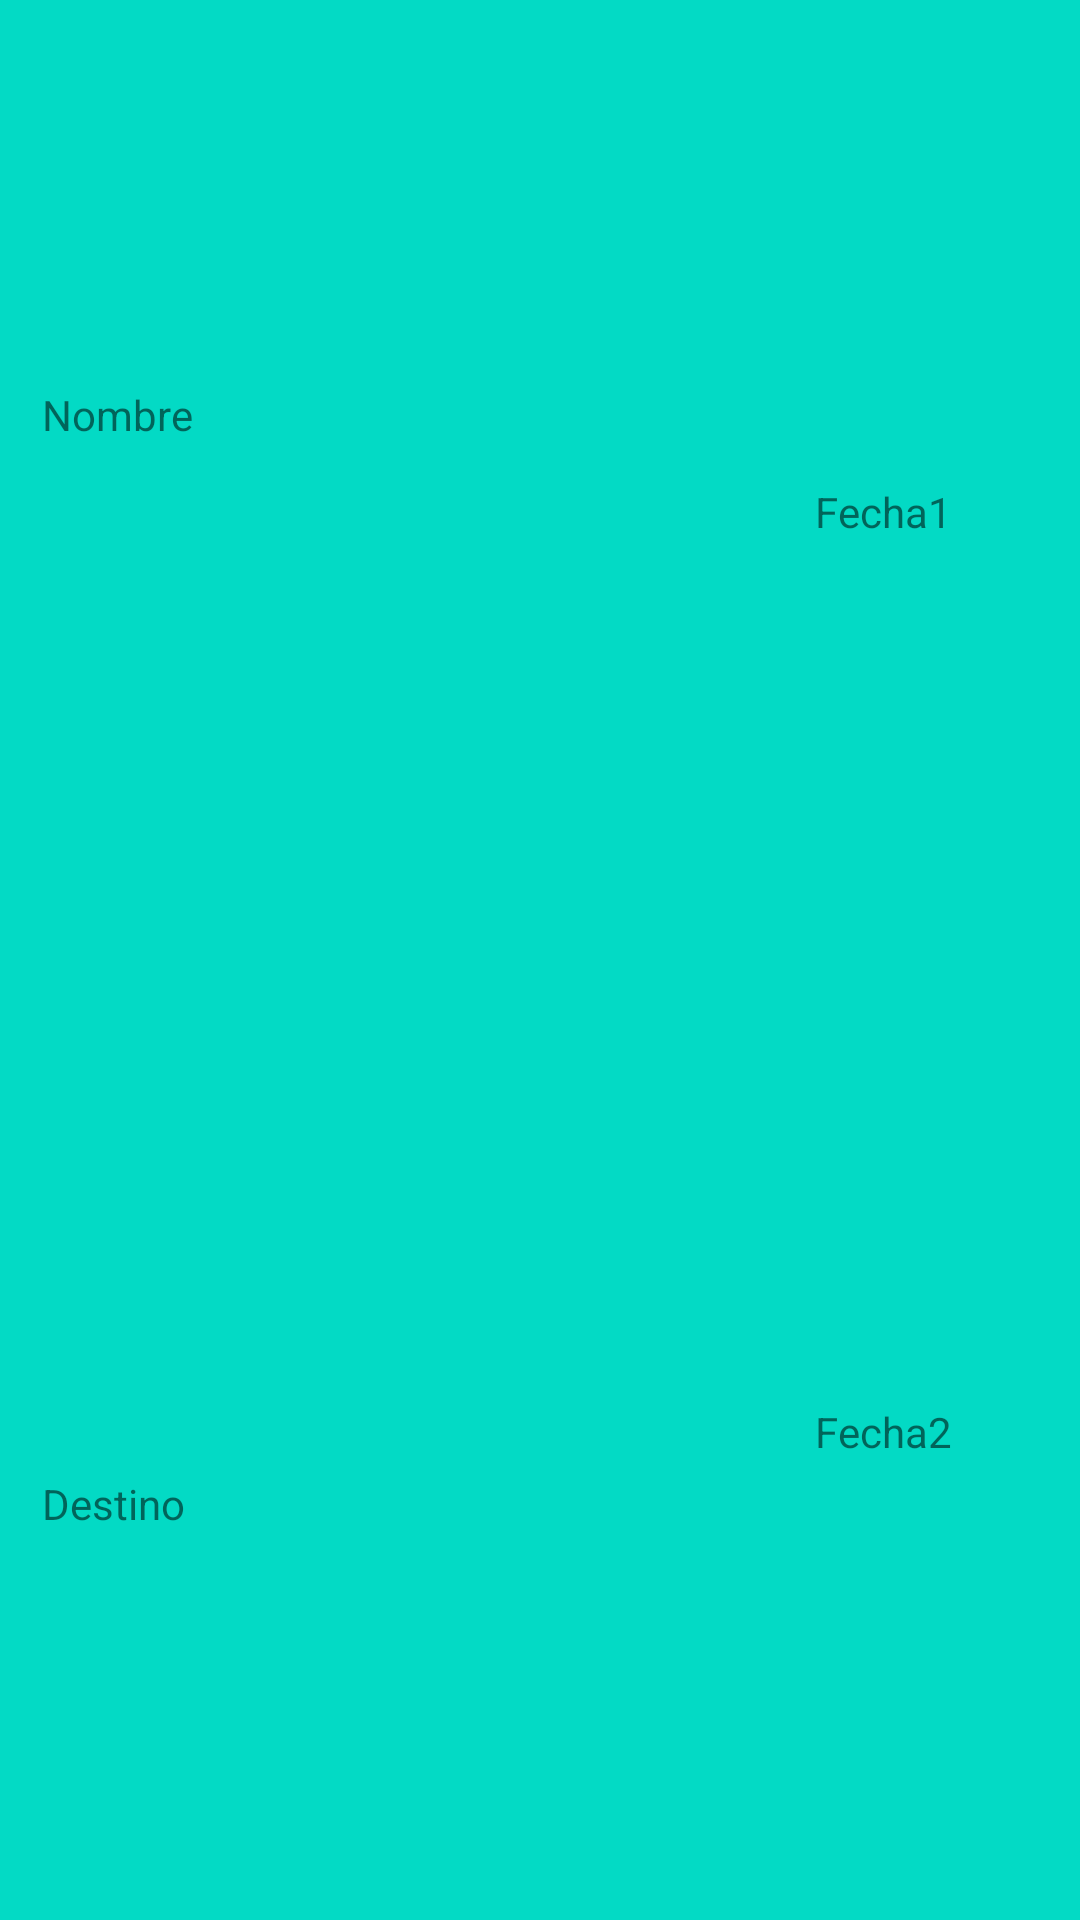

Here is an Android app screen rendered from its layout file. Give the layout XML and the strings, colors and styles it references.
<!-- AndroidManifest.xml: application theme Theme.Kotlin_proyecto_Alex_egoitz -->
<!-- res/layout/contenedor.xml -->
<?xml version="1.0" encoding="utf-8"?>
<androidx.constraintlayout.widget.ConstraintLayout xmlns:android="http://schemas.android.com/apk/res/android"
     xmlns:app="http://schemas.android.com/apk/res-auto"
    xmlns:tools="http://schemas.android.com/tools"
    android:layout_width="match_parent"
    android:layout_height="96dp"
    android:background="@color/teal_200"
    android:layout_margin="4dp">

    <TextView
        android:id="@+id/textViewFecha1"
        android:layout_width="wrap_content"
        android:layout_height="wrap_content"
        android:text="Fecha1"
        app:layout_constraintBottom_toBottomOf="parent"
        app:layout_constraintEnd_toEndOf="parent"
        app:layout_constraintHorizontal_bias="0.864"
        app:layout_constraintStart_toStartOf="parent"
        app:layout_constraintTop_toTopOf="parent"
        app:layout_constraintVertical_bias="0.259" />

    <TextView
        android:id="@+id/textViewFecha2"
        android:layout_width="wrap_content"
        android:layout_height="wrap_content"
        android:text="Fecha2"
        app:layout_constraintBottom_toBottomOf="parent"
        app:layout_constraintEnd_toEndOf="parent"
        app:layout_constraintHorizontal_bias="0.864"
        app:layout_constraintStart_toStartOf="parent"
        app:layout_constraintTop_toTopOf="parent"
        app:layout_constraintVertical_bias="0.753" />

    <TextView
        android:id="@+id/textViewNombre"
        android:layout_width="wrap_content"
        android:layout_height="wrap_content"
        android:text="Nombre"
        app:layout_constraintBottom_toBottomOf="parent"
        app:layout_constraintEnd_toEndOf="parent"
        app:layout_constraintHorizontal_bias="0.045"
        app:layout_constraintStart_toStartOf="parent"
        app:layout_constraintTop_toTopOf="parent"
        app:layout_constraintVertical_bias="0.207" />

    <TextView
        android:id="@+id/textViewDestino"
        android:layout_width="wrap_content"
        android:layout_height="wrap_content"
        android:text="Destino"
        app:layout_constraintBottom_toBottomOf="parent"
        app:layout_constraintEnd_toEndOf="parent"
        app:layout_constraintHorizontal_bias="0.045"
        app:layout_constraintStart_toStartOf="parent"
        app:layout_constraintTop_toTopOf="parent"
        app:layout_constraintVertical_bias="0.792" />
</androidx.constraintlayout.widget.ConstraintLayout>
<!-- resources referenced by this layout -->
<resources>
  <style name="Theme.Kotlin_proyecto_Alex_egoitz" parent="Theme.MaterialComponents.DayNight.DarkActionBar">
          
          <item name="colorPrimary">@color/purple_500</item>
          <item name="colorPrimaryVariant">@color/purple_700</item>
          <item name="colorOnPrimary">@color/white</item>
          
          <item name="colorSecondary">@color/teal_200</item>
          <item name="colorSecondaryVariant">@color/teal_700</item>
          <item name="colorOnSecondary">@color/black</item>
          
          <item name="android:statusBarColor" tools:targetApi="l">?attr/colorPrimaryVariant</item>
          
      </style>
  <!-- not gathered from this repository: default colours our renderer supplied (Android Studio template values) -->
  <color name="purple_500">#FF6200EE</color>
  <color name="purple_700">#FF3700B3</color>
  <color name="teal_200">#FF03DAC5</color>
  <color name="teal_700">#FF018786</color>
  <color name="black">#FF000000</color>
  <color name="white">#FFFFFFFF</color>
</resources>
